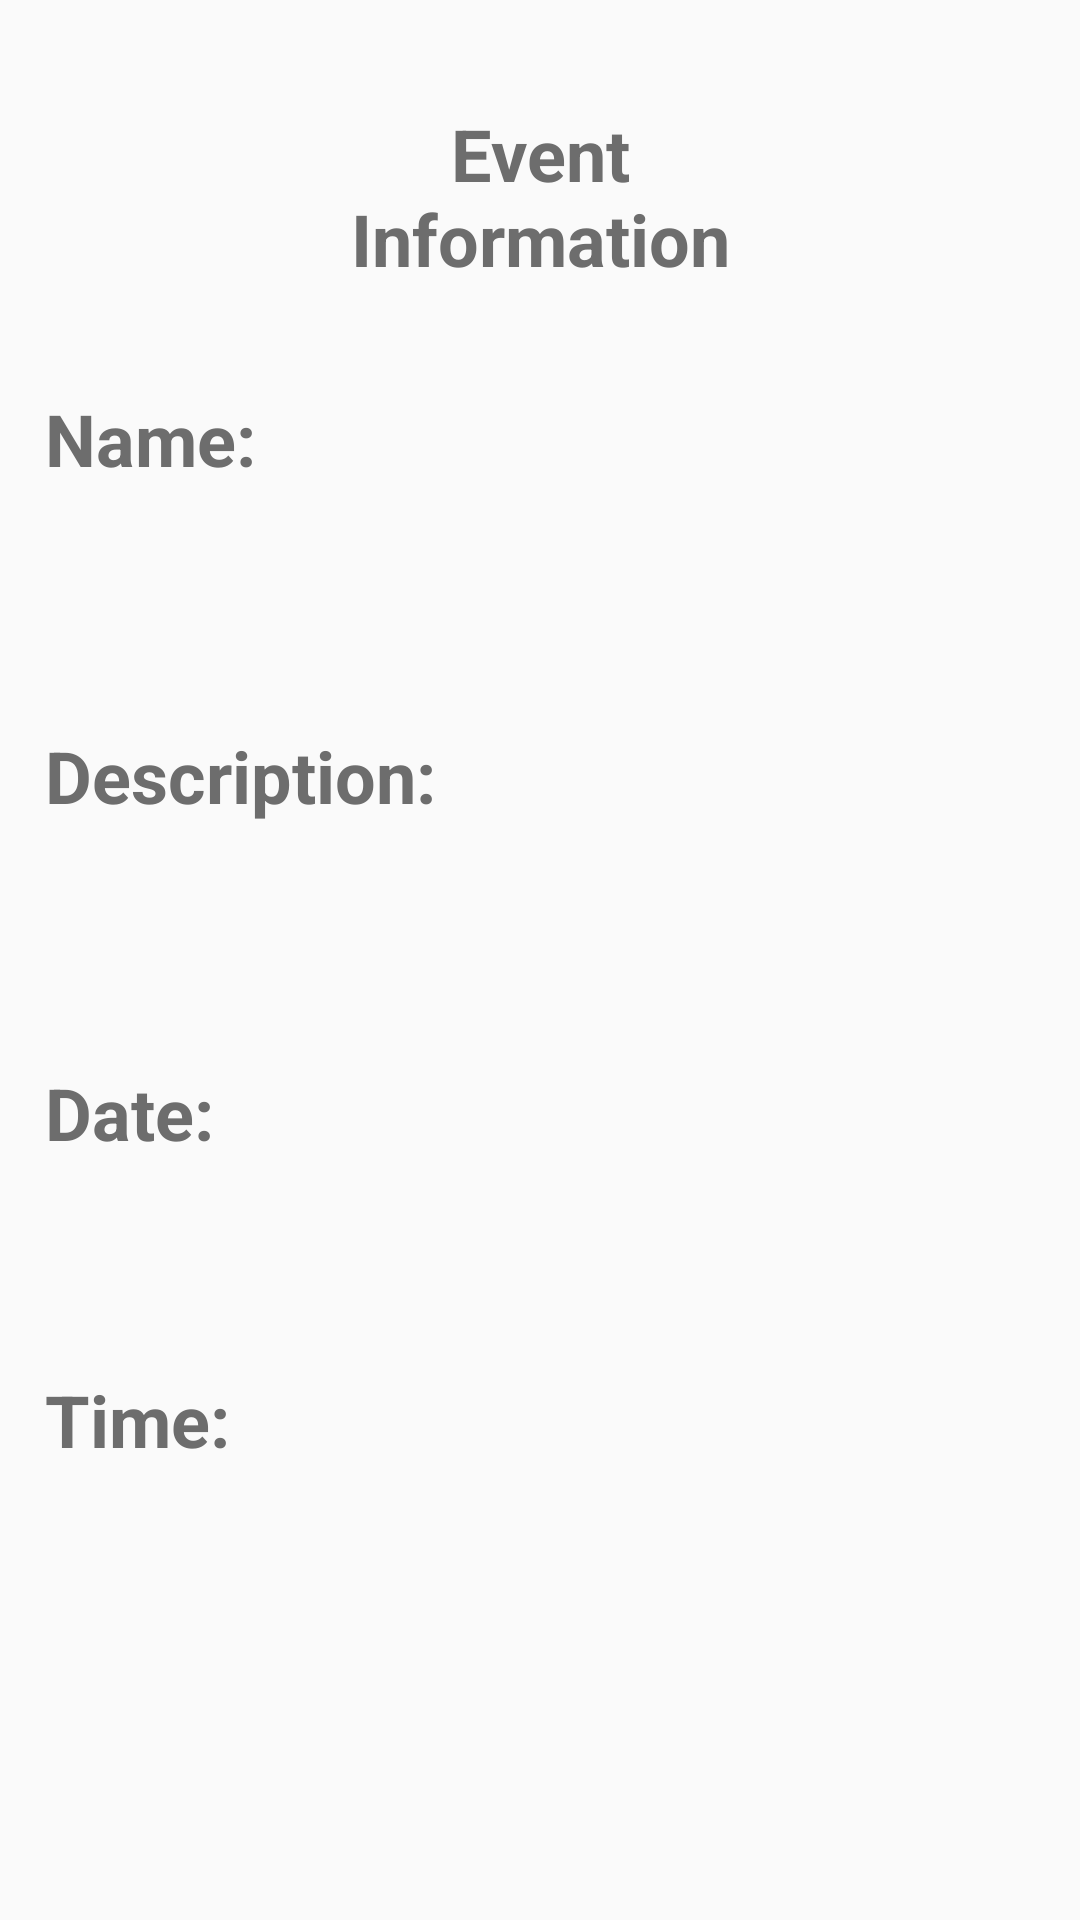

Produce the Android XML layout that renders to this screen, including the resource entries it uses.
<!-- AndroidManifest.xml: application theme AppTheme -->
<!-- res/layout/activity_event_details_view.xml -->
<?xml version="1.0" encoding="utf-8"?>
<androidx.constraintlayout.widget.ConstraintLayout xmlns:android="http://schemas.android.com/apk/res/android"
    xmlns:app="http://schemas.android.com/apk/res-auto"
    xmlns:tools="http://schemas.android.com/tools"
    android:layout_width="match_parent"
    android:layout_height="match_parent"
    tools:context=".EventDetailsView">

    <TextView
        android:id="@+id/EventTitleBox"
        android:layout_width="match_parent"
        android:layout_height="80dp"
        android:layout_marginStart="20dp"
        android:layout_marginEnd="20dp"
        android:textSize="24sp"
        app:layout_constraintEnd_toEndOf="parent"
        app:layout_constraintStart_toStartOf="parent"
        app:layout_constraintTop_toBottomOf="@+id/Name" />

    <TextView
        android:id="@+id/EventDescriptionBox"
        android:layout_width="match_parent"
        android:layout_height="80dp"
        android:layout_marginStart="20dp"
        android:layout_marginEnd="20dp"
        android:textSize="24sp"
        app:layout_constraintEnd_toEndOf="parent"
        app:layout_constraintHorizontal_bias="0.545"
        app:layout_constraintStart_toStartOf="parent"
        app:layout_constraintTop_toBottomOf="@+id/Description" />

    <TextView
        android:id="@+id/EventDateBox"
        android:layout_width="match_parent"
        android:layout_height="70dp"
        android:layout_marginStart="20dp"
        android:layout_marginEnd="20dp"
        android:textSize="24sp"
        app:layout_constraintEnd_toEndOf="parent"
        app:layout_constraintHorizontal_bias="0.545"
        app:layout_constraintStart_toStartOf="parent"
        app:layout_constraintTop_toBottomOf="@+id/Date" />

    <TextView
        android:id="@+id/EventTimeBox"
        android:layout_width="match_parent"
        android:layout_height="70dp"
        android:layout_marginStart="20dp"
        android:layout_marginEnd="20dp"
        android:textSize="24sp"
        app:layout_constraintEnd_toEndOf="parent"
        app:layout_constraintStart_toStartOf="parent"
        app:layout_constraintTop_toBottomOf="@+id/Time" />

    <TextView
        android:id="@+id/EventInfo"
        android:layout_width="150dp"
        android:layout_height="80dp"
        android:layout_marginStart="140dp"
        android:layout_marginTop="35dp"
        android:layout_marginEnd="140dp"
        android:text="@string/eventInfoPageTitle"
        android:textAlignment="center"
        android:textSize="24sp"
        android:textStyle="bold"
        app:layout_constraintEnd_toEndOf="parent"
        app:layout_constraintStart_toStartOf="parent"
        app:layout_constraintTop_toTopOf="parent" />

    <TextView
        android:id="@+id/Time"
        android:layout_width="wrap_content"
        android:layout_height="wrap_content"
        android:layout_marginStart="15dp"
        android:text="@string/displayTime"
        android:textSize="24sp"
        android:textStyle="bold"
        app:layout_constraintStart_toStartOf="parent"
        app:layout_constraintTop_toBottomOf="@+id/EventDateBox" />

    <TextView
        android:id="@+id/Description"
        android:layout_width="wrap_content"
        android:layout_height="wrap_content"
        android:layout_marginStart="15dp"
        android:text="@string/displayDescription"
        android:textSize="24sp"
        android:textStyle="bold"
        app:layout_constraintStart_toStartOf="parent"
        app:layout_constraintTop_toBottomOf="@+id/EventTitleBox" />

    <TextView
        android:id="@+id/Date"
        android:layout_width="wrap_content"
        android:layout_height="wrap_content"
        android:layout_marginStart="15dp"
        android:text="@string/displayDate"
        android:textSize="24sp"
        android:textStyle="bold"
        app:layout_constraintStart_toStartOf="parent"
        app:layout_constraintTop_toBottomOf="@+id/EventDescriptionBox" />

    <TextView
        android:id="@+id/Name"
        android:layout_width="wrap_content"
        android:layout_height="wrap_content"
        android:layout_marginStart="15dp"
        android:layout_marginTop="130dp"
        android:text="@string/displayName"
        android:textSize="24sp"
        android:textStyle="bold"
        app:layout_constraintStart_toStartOf="parent"
        app:layout_constraintTop_toTopOf="parent" />

    <Button
        android:id="@+id/cancelButton"
        android:layout_width="125dp"
        android:layout_height="60dp"
        android:layout_marginStart="65dp"
        android:layout_marginTop="65dp"
        android:layout_marginEnd="40dp"
        android:layout_marginBottom="45dp"
        android:onClick="cancelButton"
        android:text="@android:string/cancel"
        app:layout_constraintBottom_toBottomOf="parent"
        app:layout_constraintEnd_toStartOf="@+id/DeleteButton"
        app:layout_constraintStart_toStartOf="parent"
        app:layout_constraintTop_toBottomOf="@+id/EventTimeBox" />

    <Button
        android:id="@+id/DeleteButton"
        android:layout_width="125dp"
        android:layout_height="60dp"
        android:layout_marginStart="40dp"
        android:layout_marginTop="65dp"
        android:layout_marginEnd="65dp"
        android:layout_marginBottom="45dp"
        android:backgroundTint="#E90000"
        android:onClick="deleteButton"
        android:text="@string/deleteButtonText"
        android:textColor="#FFFFFF"
        app:layout_constraintBottom_toBottomOf="parent"
        app:layout_constraintEnd_toEndOf="parent"
        app:layout_constraintStart_toEndOf="@+id/cancelButton"
        app:layout_constraintTop_toBottomOf="@+id/EventTimeBox" />

</androidx.constraintlayout.widget.ConstraintLayout>
<!-- resources referenced by this layout -->
<resources>
  <string name="deleteButtonText">Delete</string>
  <string name="displayDate">Date:</string>
  <string name="displayDescription">Description:</string>
  <string name="displayName">Name:</string>
  <string name="displayTime">Time:</string>
  <string name="eventInfoPageTitle">Event Information</string>
  <style name="AppTheme" parent="Theme.AppCompat.Light.DarkActionBar">
          
          <item name="colorPrimary">@color/colorPrimary</item>
          <item name="colorPrimaryDark">@color/colorPrimaryDark</item>
          <item name="colorAccent">@color/colorAccent</item>
          <item name="android:textColor">@color/colorTextLightMode</item>
          <item name="colorControlActivated">@color/colorTextLightMode</item>
          <item name="android:editTextColor">@color/colorTextLightMode</item>
          <item name="windowActionBar">false</item>
          <item name="windowNoTitle">true</item>
      </style>
  <color name="colorPrimary">#008577</color>
  <color name="colorPrimaryDark">#5F5F5F</color>
  <color name="colorAccent">#5F5F5F</color>
  <color name="colorTextLightMode">#6D6D6D</color>
</resources>
